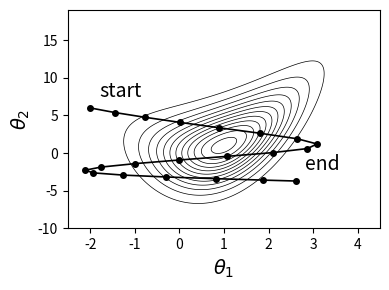

This figure's Python source:
# hmc_traj.py
# Plots one leapfrog trajectory of the HMC sampler used in Example 6.5
# (see hmc_demo.py). The trajectory is generated by simulating L
# leapfrog steps with step size eps from a chosen starting point and
# deterministic momentum, then overlaid on the contours of the target
# density. The start and end points are labeled directly on the figure.
# The figure size and contour grid are matched to hmc_demo.py for
# visual consistency across the two panels of Figure 6.2.

import numpy as np
import matplotlib.pyplot as plt

# log target density and its gradient (same as hmc_demo.py)
logf = lambda q: -0.05*(q[1] - q[0]**2)**2 \
    - 0.5*(q[0] - 1)**2
grad_logf = lambda q: np.array([q[0]/5*(q[1] - q[0]**2)
    - (q[0] - 1), -(q[1] - q[0]**2)/10])

# trajectory settings: smaller step and longer chain than in hmc_demo
# are used here to produce a smoother visual path that traverses both
# sides of the high-density region
eps = 0.3
L = 20
theta0 = np.array([-2.0, 6.0])   # starting point above the high-density region
p0 = np.array([1.5, -2.0])       # momentum: rightward and downward

# simulate the trajectory, storing the position at every leapfrog step
traj = np.zeros((L+1, 2))
theta_t = theta0
p_t = p0
traj[0, :] = theta_t
g = grad_logf(theta_t)
p_t = p_t + 0.5*eps*g
for kk in range(1, L):
    theta_t = theta_t + eps*p_t
    g = grad_logf(theta_t)
    p_t = p_t + eps*g
    traj[kk, :] = theta_t
theta_t = theta_t + eps*p_t
traj[L, :] = theta_t

print('trajectory start:', traj[0, :], ' end:', np.round(traj[-1, :], 3))

# target density contours over a fixed range that approximates the
# typical sample range produced by hmc_demo.py, so that the contour
# lines line up visually across the two panels
xg = np.linspace(-2.5, 4.5, 300)
yg = np.linspace(-10, 19, 300)
T1, T2 = np.meshgrid(xg, yg)
Z = np.exp(-(0.05*(T2 - T1**2)**2 + 0.5*(T1 - 1)**2))
Z = Z/Z.max()

plt.figure(figsize=(4, 3))
plt.contour(T1, T2, Z, 12, colors='k', linewidths=0.5)
plt.plot(traj[:, 0], traj[:, 1], '-ok', markersize=4, linewidth=1.2)

# label start and end directly on the figure (no legend)
plt.text(traj[0, 0] + 0.2, traj[0, 1] + 1.5,
         'start', fontsize=14)
plt.text(traj[-1, 0] + 0.2, traj[-1, 1] + 1.5,
         'end', fontsize=14)

plt.xlabel(r'$\theta_1$', fontsize=14)
plt.ylabel(r'$\theta_2$', fontsize=14)
plt.tight_layout()
plt.show()
